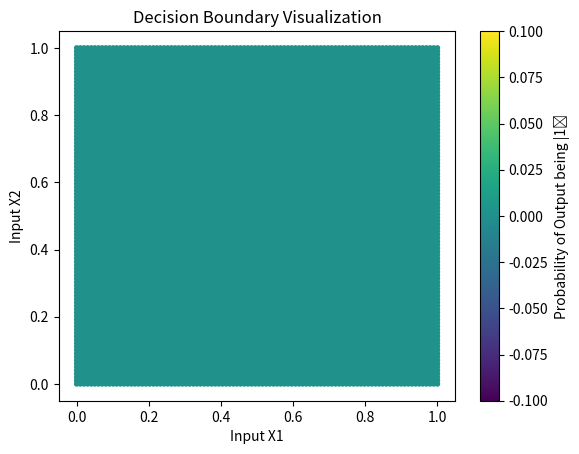

Python code for this plot:
import matplotlib.pyplot as plt
import numpy as np
# Quantum gates (from previous code)
def h_gate(qubit, state):
    # Hadamard gate on specified qubit
    hadamard_matrix = 1 / np.sqrt(2) * np.array([[1, 1], [1, -1]])
    identity_matrix = np.eye(2)
    
    # Apply Hadamard gate on the specified qubit
    state = np.kron(hadamard_matrix, identity_matrix) @ state
    
    return state

def cnot_gate(control, target, state):
    # Controlled NOT gate on specified qubits
    cnot_matrix = np.array([[1, 0, 0, 0],
                            [0, 1, 0, 0],
                            [0, 0, 0, 1],
                            [0, 0, 1, 0]])
    
    # Apply CNOT gate
    state = np.kron(np.eye(2**control), np.kron(cnot_matrix, np.eye(2**(target - control - 1)))) @ state
    
    return state

# Function to map quantum state to classical probabilities
def get_classical_probabilities(state):
    probabilities = np.abs(state) ** 2
    return probabilities / np.sum(probabilities)

# Visualize decision boundary in input space
x_values = np.linspace(0, 1, 100)
y_values = np.linspace(0, 1, 100)

decision_boundary = []

for x in x_values:
    for y in y_values:
        # Convert input to quantum state
        input_state = np.array([1, 0, 0, 0])
        input_state = h_gate(0, input_state)
        input_state = h_gate(1, input_state)

        # Apply CNOT gate based on the input
        if x == 1:
            input_state = cnot_gate(0, 1, input_state)

        # Map quantum state to classical probabilities
        probabilities = get_classical_probabilities(input_state)
        
        # Use the probability of the output state being in the |1⟩ state
        decision_boundary.append(((x, y), probabilities[2]))

# Separate x and y values for plotting
x_decision, y_decision = zip(*[point[0] for point in decision_boundary])
colors = [point[1] for point in decision_boundary]

# Plot decision boundary
plt.scatter(x_decision, y_decision, c=colors, cmap='viridis', marker='.')
plt.xlabel('Input X1')
plt.ylabel('Input X2')
plt.title('Decision Boundary Visualization')
plt.colorbar(label='Probability of Output being |1⟩')
plt.show()
